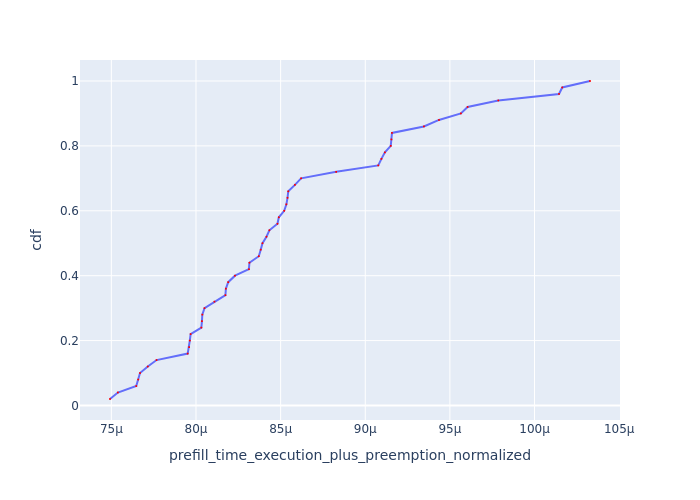

The data file committed next to this chart (first rows):
Request Id, prefill_time_execution_plus_preemption_n…, cdf
0_32, 7.491999920299943e-05, 0.02
0_40, 7.538388818348734e-05, 0.04
0_49, 7.647142843588403e-05, 0.06
0_19, 7.658537402034852e-05, 0.08
0_2, 7.669356911869665e-05, 0.1
0_33, 7.715374165025976e-05, 0.12
0_1, 7.766903157133043e-05, 0.14
0_26, 7.950933502887304e-05, 0.16
0_46, 7.959278573686875e-05, 0.18
0_18, 7.963404007241608e-05, 0.2
0_41, 7.968325533396364e-05, 0.22
0_37, 8.031691207466277e-05, 0.24
0_9, 8.03522268608435e-05, 0.26
0_16, 8.037274256524094e-05, 0.28
0_21, 8.05037931309676e-05, 0.3
0_11, 8.108857519888762e-05, 0.32
0_31, 8.173966124773334e-05, 0.34
0_30, 8.176575711651968e-05, 0.36
0_8, 8.190360354619324e-05, 0.38
0_15, 8.230326082175532e-05, 0.4
0_14, 8.312620786809188e-05, 0.42
0_24, 8.315610308585034e-05, 0.44
0_47, 8.371058492588011e-05, 0.46
0_17, 8.382481879720064e-05, 0.48
0_22, 8.392853620112898e-05, 0.5
0_36, 8.416345306243474e-05, 0.52
0_20, 8.433494746476396e-05, 0.54
0_5, 8.481245064999355e-05, 0.56
0_0, 8.489380245766549e-05, 0.58
0_29, 8.521036412711829e-05, 0.6
0_27, 8.534058970253589e-05, 0.62
0_25, 8.540639725451726e-05, 0.64
0_48, 8.545216591078407e-05, 0.66
0_6, 8.584380806595479e-05, 0.68
0_43, 8.620909666991381e-05, 0.7
0_10, 8.82828909377914e-05, 0.72
0_3, 9.0768869874866e-05, 0.74
0_13, 9.095385043335658e-05, 0.76
0_45, 9.116016634549283e-05, 0.78
0_35, 9.150648718958878e-05, 0.8
0_38, 9.154652116775451e-05, 0.82
0_44, 9.157910864207132e-05, 0.84
0_34, 9.346510777918644e-05, 0.86
0_42, 9.435320558395578e-05, 0.88
0_12, 9.564960410687591e-05, 0.9
0_7, 9.604624103827949e-05, 0.92
0_4, 9.78579317804011e-05, 0.94
0_23, 0.0001014, 0.96
0_28, 0.0001016, 0.98
0_39, 0.0001033, 1.0
